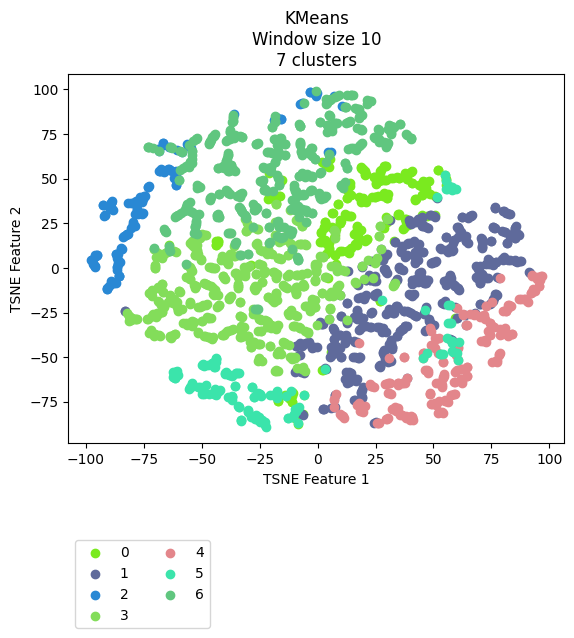

Data behind this chart, as committed beside it:
vehicle, ride, cluster, TSNE_f1, TSNE_f2
Vehicle_1, events_4595074, 5, -25.03, -70.86
Vehicle_1, events_4596154, 5, -27.4, -72.19
Vehicle_1, events_4613800, 5, -24.44, -71.98
Vehicle_1, events_4615977, 5, -33.13, -85.27
Vehicle_1, events_4617067, 5, -44.58, -70.48
Vehicle_1, events_4635057, 5, -61.68, -61.5
Vehicle_1, events_4635736, 5, -18.22, -71.03
Vehicle_1, events_4636811, 5, -44.32, -68.46
Vehicle_1, events_4637203, 5, -26.75, -82.24
Vehicle_1, events_4637536, 5, -17.67, -69.64
Vehicle_1, events_4653595, 5, -44.06, -71.27
Vehicle_1, events_4654690, 1, -6.284, -82.27
Vehicle_1, events_4656079, 5, -37.1, -71.94
Vehicle_1, events_4656440, 1, 52.8, 11.02
Vehicle_1, events_4673501, 5, -27.63, -83.29
Vehicle_1, events_4674841, 5, -54.94, -66.82
Vehicle_1, events_4675138, 5, -25.85, -70.18
Vehicle_1, events_4695799, 5, -10.64, -83.33
Vehicle_1, events_4697405, 5, -9.945, -79.09
Vehicle_1, events_4697940, 5, -49.72, -70.69
Vehicle_1, events_4698272, 5, -54.15, -65.08
Vehicle_1, events_4718376, 5, -50.41, -67.22
Vehicle_1, events_4722712, 0, -12.2, -72.91
Vehicle_1, events_4744452, 1, -6.546, -81.72
Vehicle_1, events_4765946, 5, -17.58, -70.87
Vehicle_1, events_4768346, 3, 2.177, 6.367
Vehicle_1, events_4769562, 5, -19.16, -71.31
Vehicle_1, events_4770262, 0, -14.16, -71.31
Vehicle_1, events_4792086, 1, -8.306, -80.86
Vehicle_1, events_4793264, 5, -38.68, -72.13
Vehicle_1, events_4793684, 5, -62.58, -61.32
Vehicle_1, events_4810071, 5, -13.61, -71.58
Vehicle_1, events_4811705, 5, -9.266, -80.18
Vehicle_1, events_4813043, 0, -17.22, -74.49
Vehicle_1, events_4853176, 5, -61.39, -61.86
Vehicle_1, events_4856335, 6, -1.22, 61.1
Vehicle_1, events_4857010, 0, -6.429, -81.65
Vehicle_1, events_4858154, 5, -44.5, -69.91
Vehicle_1, events_4858835, 5, -36.92, -73.85
Vehicle_1, events_4878783, 5, -10.41, -81.92
Vehicle_1, events_4883779, 5, -27.99, -83.37
Vehicle_1, events_4885327, 4, 49.07, -35.33
Vehicle_1, events_4885992, 6, -1.101, 61.12
Vehicle_1, events_4886235, 0, -17.3, -74.35
Vehicle_1, events_4886994, 3, -36.1, 12.29
Vehicle_1, events_4913081, 5, -25.35, -70.89
Vehicle_1, events_4914311, 5, -26.49, -83.91
Vehicle_1, events_4914734, 5, -25.64, -84.93
Vehicle_1, events_4915035, 1, 47.86, -28.88
Vehicle_1, events_4939965, 5, -11.21, -83.51
Vehicle_1, events_4941555, 5, -37.16, -72.35
Vehicle_1, events_4941998, 5, -55.6, -67.7
Vehicle_1, events_4942202, 5, -49.69, -68.37
Vehicle_1, events_4942422, 5, -60.98, -58.55
Vehicle_1, events_4964829, 5, -27.27, -72.11
Vehicle_1, events_4967282, 5, 55.99, -39.54
Vehicle_1, events_4967949, 1, 54.89, -18.83
Vehicle_1, events_4989537, 5, -28.27, -66.7
Vehicle_1, events_4991921, 5, -9.255, -80.02
Vehicle_1, events_4993778, 1, 38.38, -24.37
... 2,111 more rows
